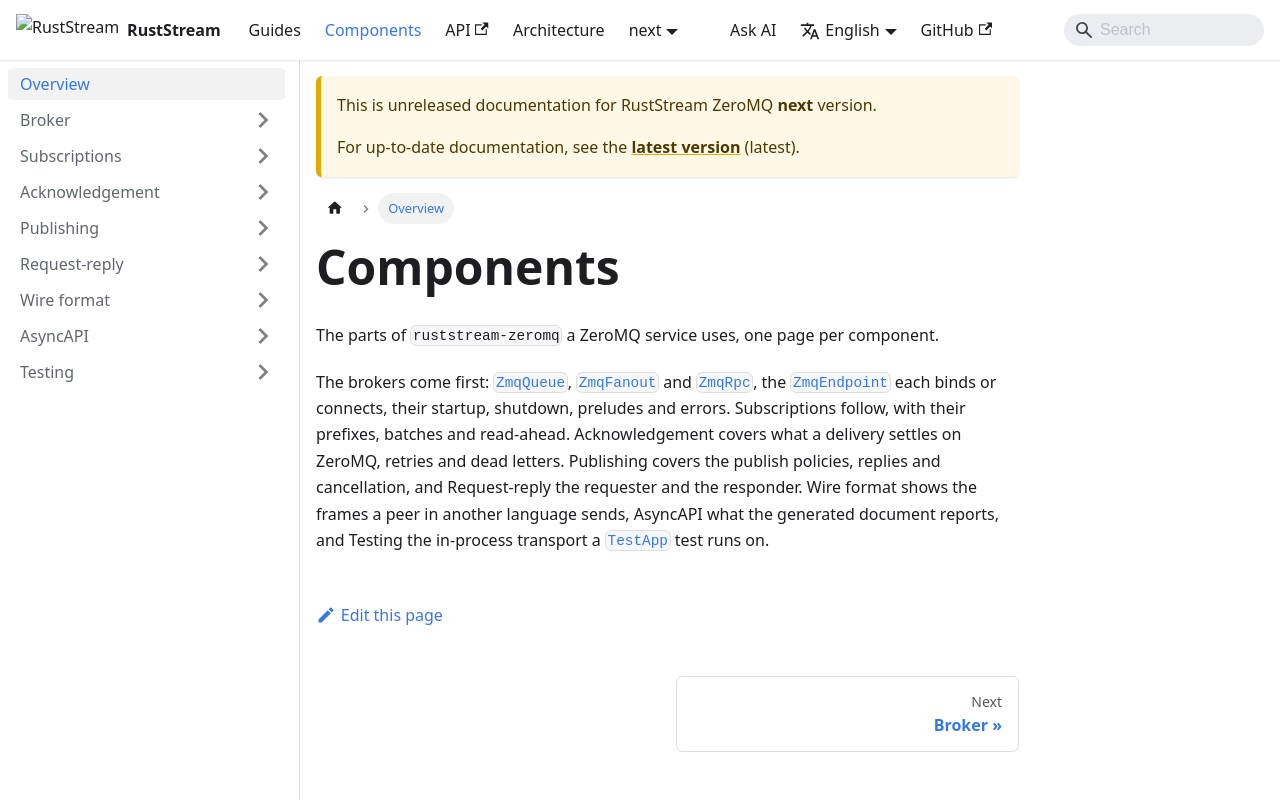

repository: powersemmi/ruststream-zeromq · page: next/components/index.html · generator: docusaurus

---
sidebar_position: 0
description: "The parts of ruststream-zeromq a ZeroMQ service uses, one page per component."
---

# Components

The parts of `ruststream-zeromq` a ZeroMQ service uses, one page per component.

The brokers come first: [`ZmqQueue`](api:ruststream_zeromq::queue::ZmqQueue),
[`ZmqFanout`](api:ruststream_zeromq::fanout::ZmqFanout) and
[`ZmqRpc`](api:ruststream_zeromq::rpc::ZmqRpc), the
[`ZmqEndpoint`](api:ruststream_zeromq::ZmqEndpoint) each binds or connects, their startup,
shutdown, preludes and errors. Subscriptions follow, with their prefixes, batches and read-ahead.
Acknowledgement covers what a delivery settles on ZeroMQ, retries and dead letters. Publishing
covers the publish policies, replies and cancellation, and Request-reply the requester and the
responder. Wire format shows the frames a peer in another language sends, AsyncAPI what the
generated document reports, and Testing the in-process transport a
[`TestApp`](api:ruststream::testing::TestApp) test runs on.
